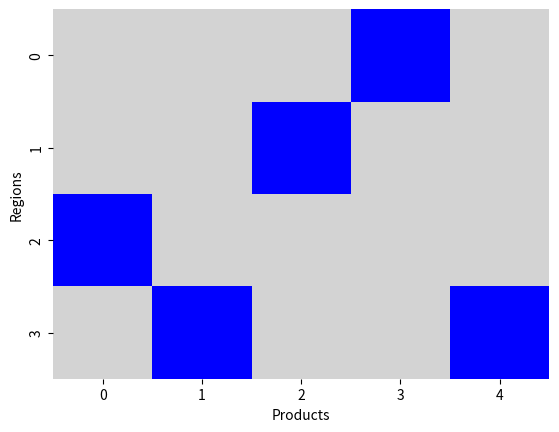

The script that saved this image: (Note: this script raises an exception after producing the figure.)
import numpy as np
import matplotlib.pyplot as plt
import matplotlib as mpl
import seaborn as sns


board_config = np.zeros((4, 5))
board_config[(0,3)] = 1.0
board_config[(3,1)] = 1.0
board_config[(1,2)] = 1.0
board_config[(2,0)] = 1.0
board_config[(3,4)] = 1.0


fig, ax = plt.subplots()
# define the colors
cmap = mpl.colors.ListedColormap(['lightgray', 'blue'])
# create a normalize object the describes the limits of
# each color
bounds = [0., 0.5, 1.]
norm = mpl.colors.BoundaryNorm(bounds, cmap.N)
#plt.imshow(board_config.astype(int), interpolation='none', cmap=cmap, norm=norm)
sns.heatmap(board_config.astype(int), cmap=cmap,cbar=False)

plt.xlabel('Products')
plt.ylabel("Regions")
plt.savefig("figs/example-fig-heatmap.pdf")
